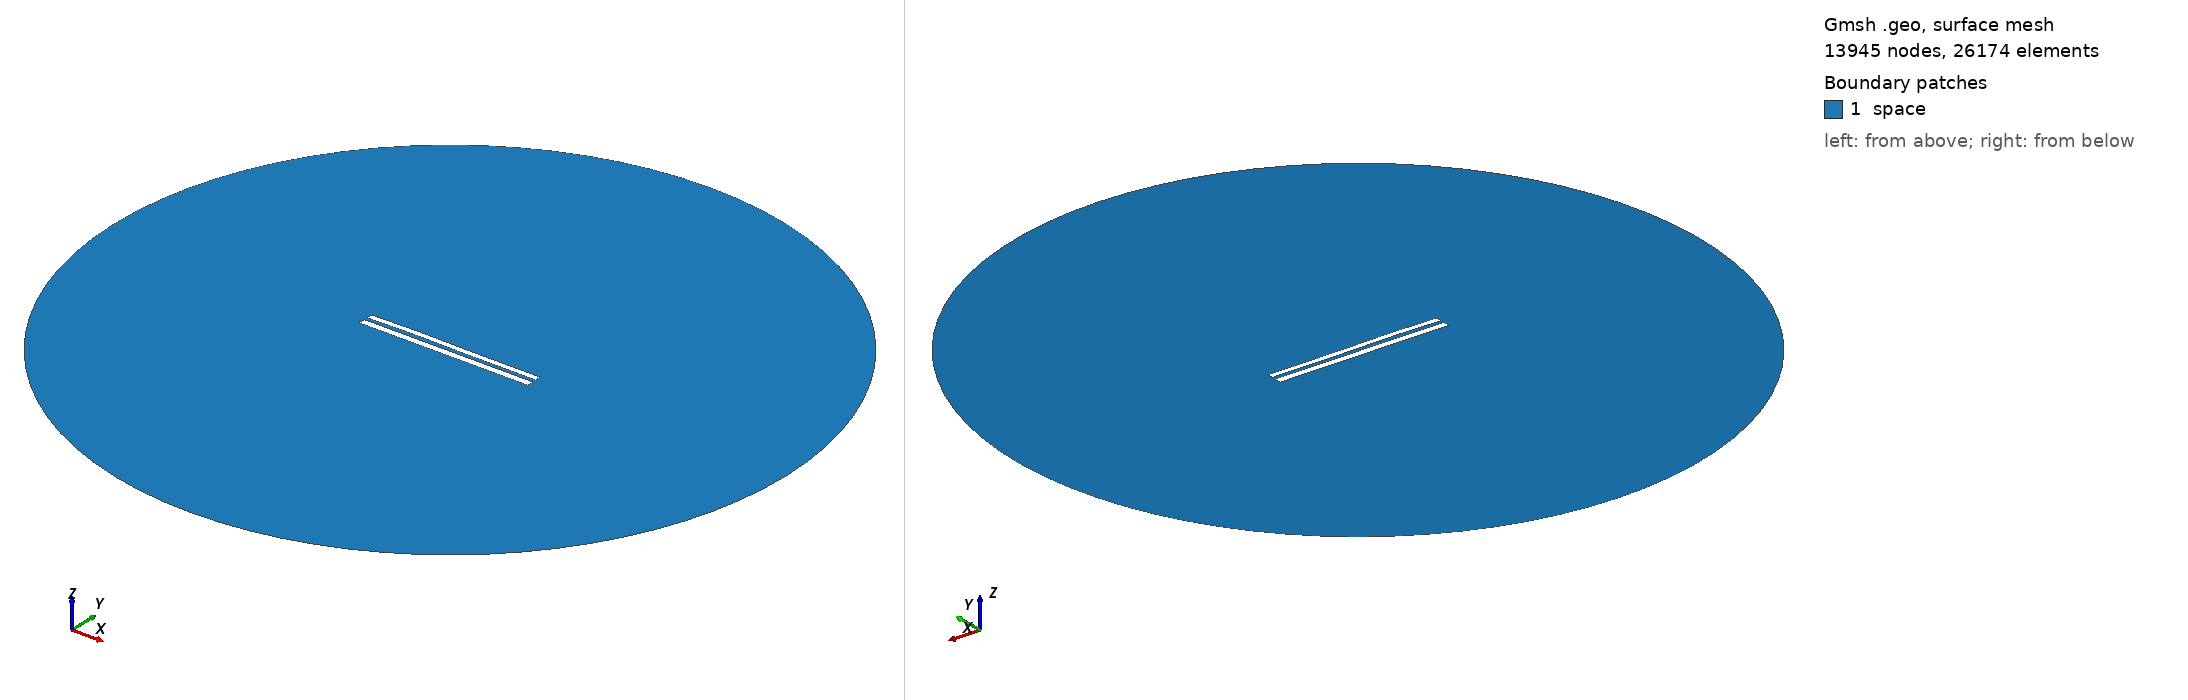

Gmsh geometry script, surface-meshed: 13945 nodes, 26174 surface elements. Boundary patches (legend numbers): 1 space. Left view from above one corner, right view from below the opposite corner. Legend entries are the model's physical surfaces. The drawing asked Gmsh for element sizes between 1% and 20% of the model's largest extent; the script's own settings can give other sizes.

=== 7999.geo (drawn) ===
//---------------------------------------
// Geometry kernel
//---------------------------------------

SetFactory("OpenCASCADE");



//---------------------------------------
// Parameters of the geometry
//---------------------------------------

// Overetch of the upper plate
overetch = 0.25;

// Distance between the plates
distance = 2.0;

// Discretization over the x axis (for the deformation)
nx = 50; 

// Length of the plate
L = 100 - overetch; 

// Number of modes
n = 4; 

// 1st mode coefficient
coeff(1) = 0.07499999999999998;
beta(1) = 0.596864 * 3.1415926535 / L;

// 2nd mode coefficient
coeff(2) = 0.15;
beta(2) = 1.49418 * 3.1415926535 / L;

// 3rd mode coefficient
coeff(3) = 0.15;
beta(3) = 2.50025 * 3.1415926535 / L;

// 4th mode coefficient
coeff(4) = 0.07499999999999998;
beta(4) = 3.49999 * 3.1415926535 / L;



//---------------------------------------
// Upper plate (deformed rectangle)
//---------------------------------------

// Coordiantes of the upper plate
xmin = -50;
xmax = 50 - overetch;

// Height of the upper plate
yheight = 4 - 2 * overetch;

// Indexes of the points
UpperID[] = {};
LowerID[] = {};
LeftID[] = {};
RightID[] = {};

// Point index
p = 1;

// Horizontal edges
For i In {1:nx}
    x = xmin + (i-1)*(xmax - xmin)/(nx-1);

    y_bottom = distance / 2 + overetch;
    For j In {1:n}
        C = (Cosh(beta(j)*L) + Cos(beta(j)*L)) / (Sinh(beta(j)*L) + Sin(beta(j)*L));
        y_bottom  = y_bottom + coeff(j) * (Cosh(beta(j)*(x+50)) - Cos(beta(j)*(x+50)) - C * (Sinh(beta(j)*(x+50)) - Sin(beta(j)*(x+50))));
    EndFor

    y_top = y_bottom + yheight;

    Point(p) = {x, y_top, 0, 1.0};
    UpperID[i] = p;
    p = p + 1;

    Point(p) = {x, y_bottom, 0, 1.0};
    LowerID[i] = p;
    p = p + 1;
EndFor

// Create point lists
UpperPts[] = {}; LowerPts[] = {};
For i In {1:nx}
  UpperPts[] += {UpperID[i]};
  LowerPts[] += {LowerID[i]};
EndFor

// Build splines
Spline(1) = {UpperPts[]};
Spline(2) = {LowerPts[]};
Line(3) = {LowerPts[nx-1], UpperPts[nx-1]};
Line(4) = {LowerPts[0], UpperPts[0]};

// Build the plane surface
Curve Loop(1) = {2, 3, -1, -4};
Plane Surface(1) = {1};



//---------------------------------------
// Lower plate (rectangle)
//---------------------------------------

// Vertices
Point(1001) = {-50, -1, 0, 1.0};
Point(1002) = { 50, -1, 0, 1.0};
Point(1003) = { 50,  -5, 0, 1.0};
Point(1004) = {-50,  -5, 0, 1.0};

// Edges
Line(5) = {1001, 1002};
Line(6) = {1002, 1003};
Line(7) = {1003, 1004};
Line(8) = {1004, 1001};

// Plane surface
Line Loop(2) = {5, 6, 7, 8};
Plane Surface(2) = {2}; 



//---------------------------------------
// Outer (fictious) boundary
//---------------------------------------

// Points
Point(1005) = {0, 0, 0};       // Center
Point(1006) = {200, 0, 0};     // Start point
Point(1007) = {0, 200, 0};     // 90 degrees
Point(1008) = {-200, 0, 0};    // 180 degrees
Point(1009) = {0, -200, 0};    // 270 degrees

// Circle arcs (each needs start, center, end)
Circle(9) = {1006, 1005, 1007};
Circle(10) = {1007, 1005, 1008};
Circle(11) = {1008, 1005, 1009};
Circle(12) = {1009, 1005, 1006};

// Plane surface for the entire domain
Curve Loop(3) = {9, 10, 11, 12};
Surface(3) = {3};

// Subtract the plates from the whole domain to obtain the actual domain where we want to solve the equations
BooleanDifference{ Surface{3}; Delete; }{ Surface{1}; Surface{2}; Delete; }




//---------------------------------------
// Transfinite Lines/Curves
//---------------------------------------

// Set the number of points on the boundaries
r = 7;

// Plates
Transfinite Curve {1, 2} = 50*r Using Progression 1;
Transfinite Curve {3, 4} = 2*r Using Progression 1;
Transfinite Line {5, 7} = 50*r Using Progression 1;
Transfinite Line {6, 8} = 2*r Using Progression 1;

// Outer boundary
Transfinite Line {9, 10, 11, 12} = 20 Using Progression 1;



//---------------------------------------
// Physical groups
//---------------------------------------                

// Physical curves (boundaries)
Physical Line("force_segment", 10) = {2};
Physical Line("upper_plate", 11) = {1, 3, 4};
Physical Line("lower_plate", 12) = {5, 6, 7, 8};
Physical Line("boundary", 20) = {9, 10, 11, 12};

// Physical Surfaces
Physical Surface("space", 30) = {3};



//---------------------------------------
// 6. Generate the Mesh
//---------------------------------------

// 2D mesh generation
Mesh 2;
